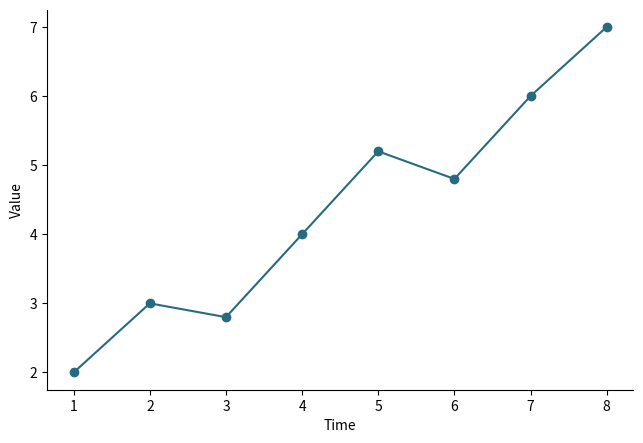

The matplotlib source for this figure:
"""基础折线图
数据要求：任意行，2 列数值：x、y。
直接运行使用合成示例；在 Plot Workbench 导入数据后自动使用 data。
SPDX-License-Identifier: AGPL-3.0-only
"""
import numpy as np
import matplotlib.pyplot as plt

rng = np.random.default_rng(42)
plt.rcParams.update({"font.size": 10, "axes.spines.top": False, "axes.spines.right": False})
fig, ax = plt.subplots(figsize=(6.4, 4.4))
if "data" in globals() and data is not None:
    x = data.iloc[:, 0].to_numpy(dtype=float)
    y = data.iloc[:, 1].to_numpy(dtype=float)
else:
    x = np.arange(1, 9)
    y = np.array([2, 3, 2.8, 4, 5.2, 4.8, 6, 7])

ax.plot(x, y, "o-", color="#276b80")
ax.set(xlabel="Time", ylabel="Value")
fig.tight_layout(pad=0.6)
